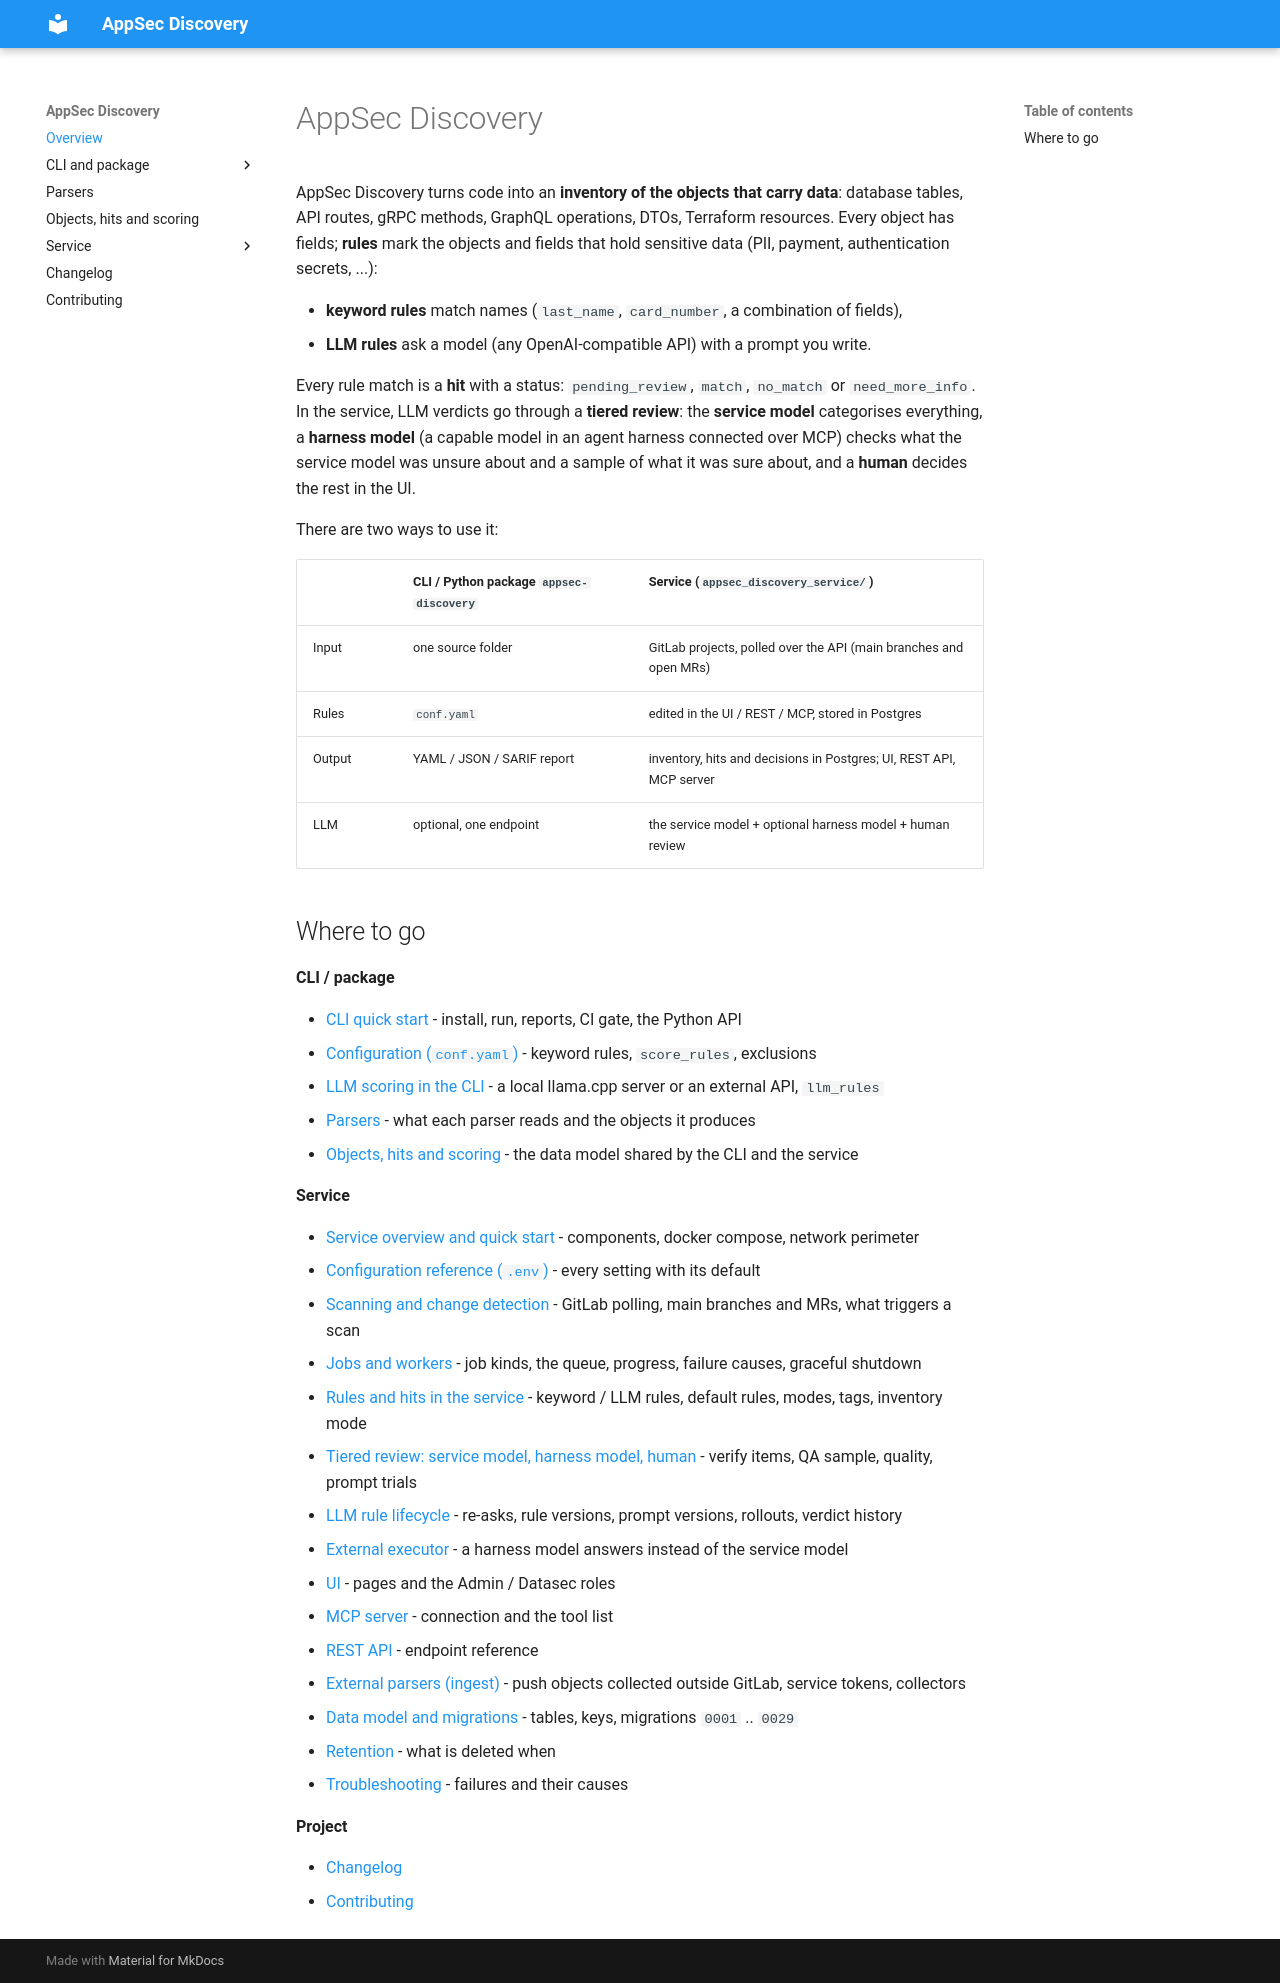

repository: dmarushkin/OWASP-Appsec-Discovery · page: index.html · generator: mkdocs

---
hide:
  - footer
---

# AppSec Discovery

AppSec Discovery turns code into an **inventory of the objects that carry data**: database tables, API routes,
gRPC methods, GraphQL operations, DTOs, Terraform resources. Every object has fields; **rules** mark the objects
and fields that hold sensitive data (PII, payment, authentication secrets, ...):

* **keyword rules** match names (`last_name`, `card_number`, a combination of fields),
* **LLM rules** ask a model (any OpenAI-compatible API) with a prompt you write.

Every rule match is a **hit** with a status: `pending_review`, `match`, `no_match` or `need_more_info`. In the
service, LLM verdicts go through a **tiered review**: the **service model** categorises everything, a **harness
model** (a capable model in an agent harness connected over MCP) checks what the service model was unsure about and
a sample of what it was sure about, and a **human** decides the rest in the UI.

There are two ways to use it:

| | CLI / Python package `appsec-discovery` | Service (`appsec_discovery_service/`) |
|---|---|---|
| Input | one source folder | GitLab projects, polled over the API (main branches and open MRs) |
| Rules | `conf.yaml` | edited in the UI / REST / MCP, stored in Postgres |
| Output | YAML / JSON / SARIF report | inventory, hits and decisions in Postgres; UI, REST API, MCP server |
| LLM | optional, one endpoint | the service model + optional harness model + human review |

## Where to go

**CLI / package**

* [CLI quick start](cli/index.md) - install, run, reports, CI gate, the Python API
* [Configuration (`conf.yaml`)](cli/config.md) - keyword rules, `score_rules`, exclusions
* [LLM scoring in the CLI](cli/llm.md) - a local llama.cpp server or an external API, `llm_rules`
* [Parsers](parsers/index.md) - what each parser reads and the objects it produces
* [Objects, hits and scoring](scoring.md) - the data model shared by the CLI and the service

**Service**

* [Service overview and quick start](service/index.md) - components, docker compose, network perimeter
* [Configuration reference (`.env`)](service/config.md) - every setting with its default
* [Scanning and change detection](service/scanning.md) - GitLab polling, main branches and MRs, what triggers a scan
* [Jobs and workers](service/jobs.md) - job kinds, the queue, progress, failure causes, graceful shutdown
* [Rules and hits in the service](service/rules.md) - keyword / LLM rules, default rules, modes, tags, inventory mode
* [Tiered review: service model, harness model, human](service/tiers.md) - verify items, QA sample, quality, prompt trials
* [LLM rule lifecycle](service/llm-lifecycle.md) - re-asks, rule versions, prompt versions, rollouts, verdict history
* [External executor](service/external-executor.md) - a harness model answers instead of the service model
* [UI](service/ui.md) - pages and the Admin / Datasec roles
* [MCP server](service/mcp.md) - connection and the tool list
* [REST API](service/api.md) - endpoint reference
* [External parsers (ingest)](service/ingest.md) - push objects collected outside GitLab, service tokens, collectors
* [Data model and migrations](service/data-model.md) - tables, keys, migrations `0001` .. `0029`
* [Retention](service/retention.md) - what is deleted when
* [Troubleshooting](service/troubleshooting.md) - failures and their causes

**Project**

* [Changelog](changelog.md)
* [Contributing](contrib/index.md)
